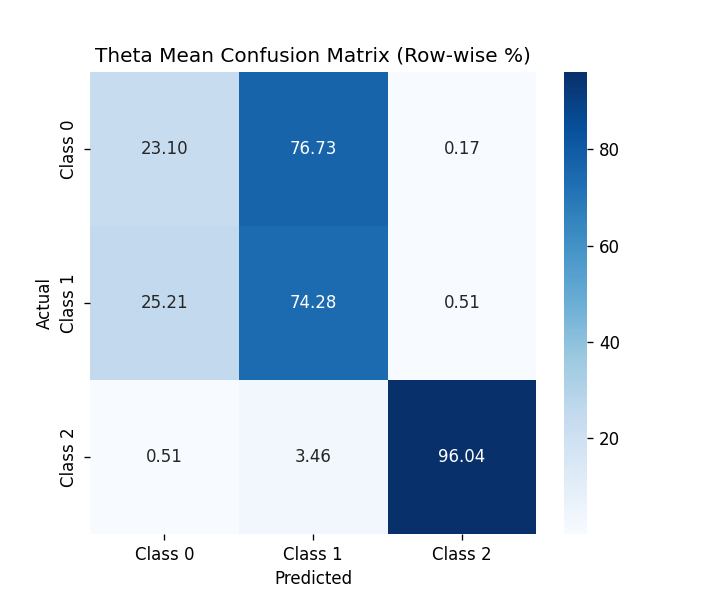

Source data for this figure (header and first rows):
, Class 0, Class 1, Class 2
Class 0, 23.1, 76.73, 0.1686
Class 1, 25.21, 74.28, 0.5059
Class 2, 0.5059, 3.457, 96.04
